Labelled photos from "balanced_dataset", an image-classification folder in Ngangbam-Elvish/Brain-Tumor-Classification. The possible labels are: glioma, meningioma, no tumor, pituitary tumor.

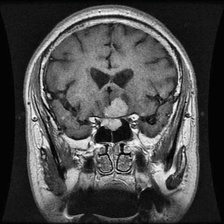
Label: pituitary tumor

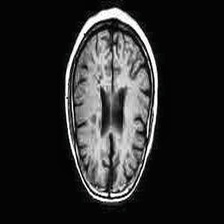
Label: no tumor

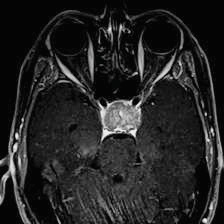
Label: pituitary tumor

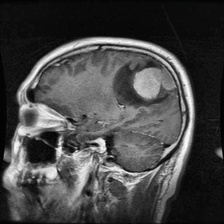
Label: meningioma

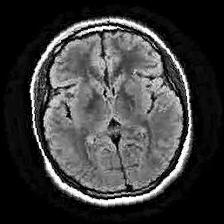
Label: no tumor

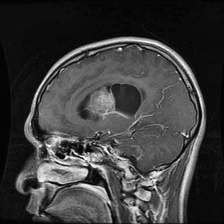
Label: glioma
